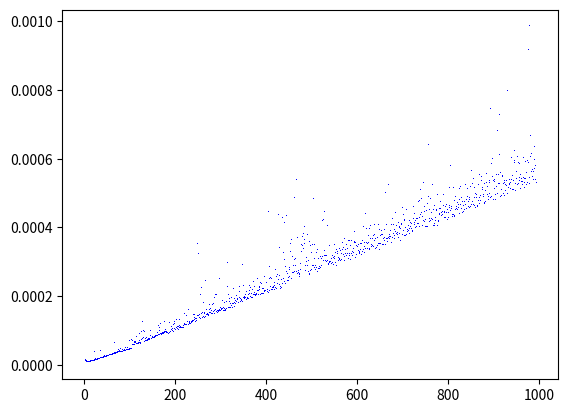

Write the Python code that produced this figure. (Note: this script raises an exception after producing the figure.)
import random
from time import time
import matplotlib.pyplot as plt

def Maximus(nums, start):
    if((start > len(nums)) or (start < 1)): #c_1 = 4
        return 0;                           #T(n) = c_1 + c_2
    else:
        return max(Maximus(nums,start-1), nums[start-1]); #T(n) = c_3 + T(n-1)
                                                         #T(n) = c_3*n + c_1   

def Generar_lista(n):
    lista = [0]  * n
    for i in range(n):
        lista[i] = random.randint(-1000, 1000)
    return lista

for n in range(1,2500):
    T1 = time()
    Maximus(Generar_lista(n), n)
    T2 = time()
    print(T2-T1)
    plt.plot(n, T2-T1, 'b,')
    
plt.axis([0, 2500, 0, 0.02])
plt.title('Complejidad T(n) ArrayMax')
plt.xlabel('Valor de n')
plt.ylabel('Tiempo (segundos)')  
plt.grid(True)
  
plt.show()
